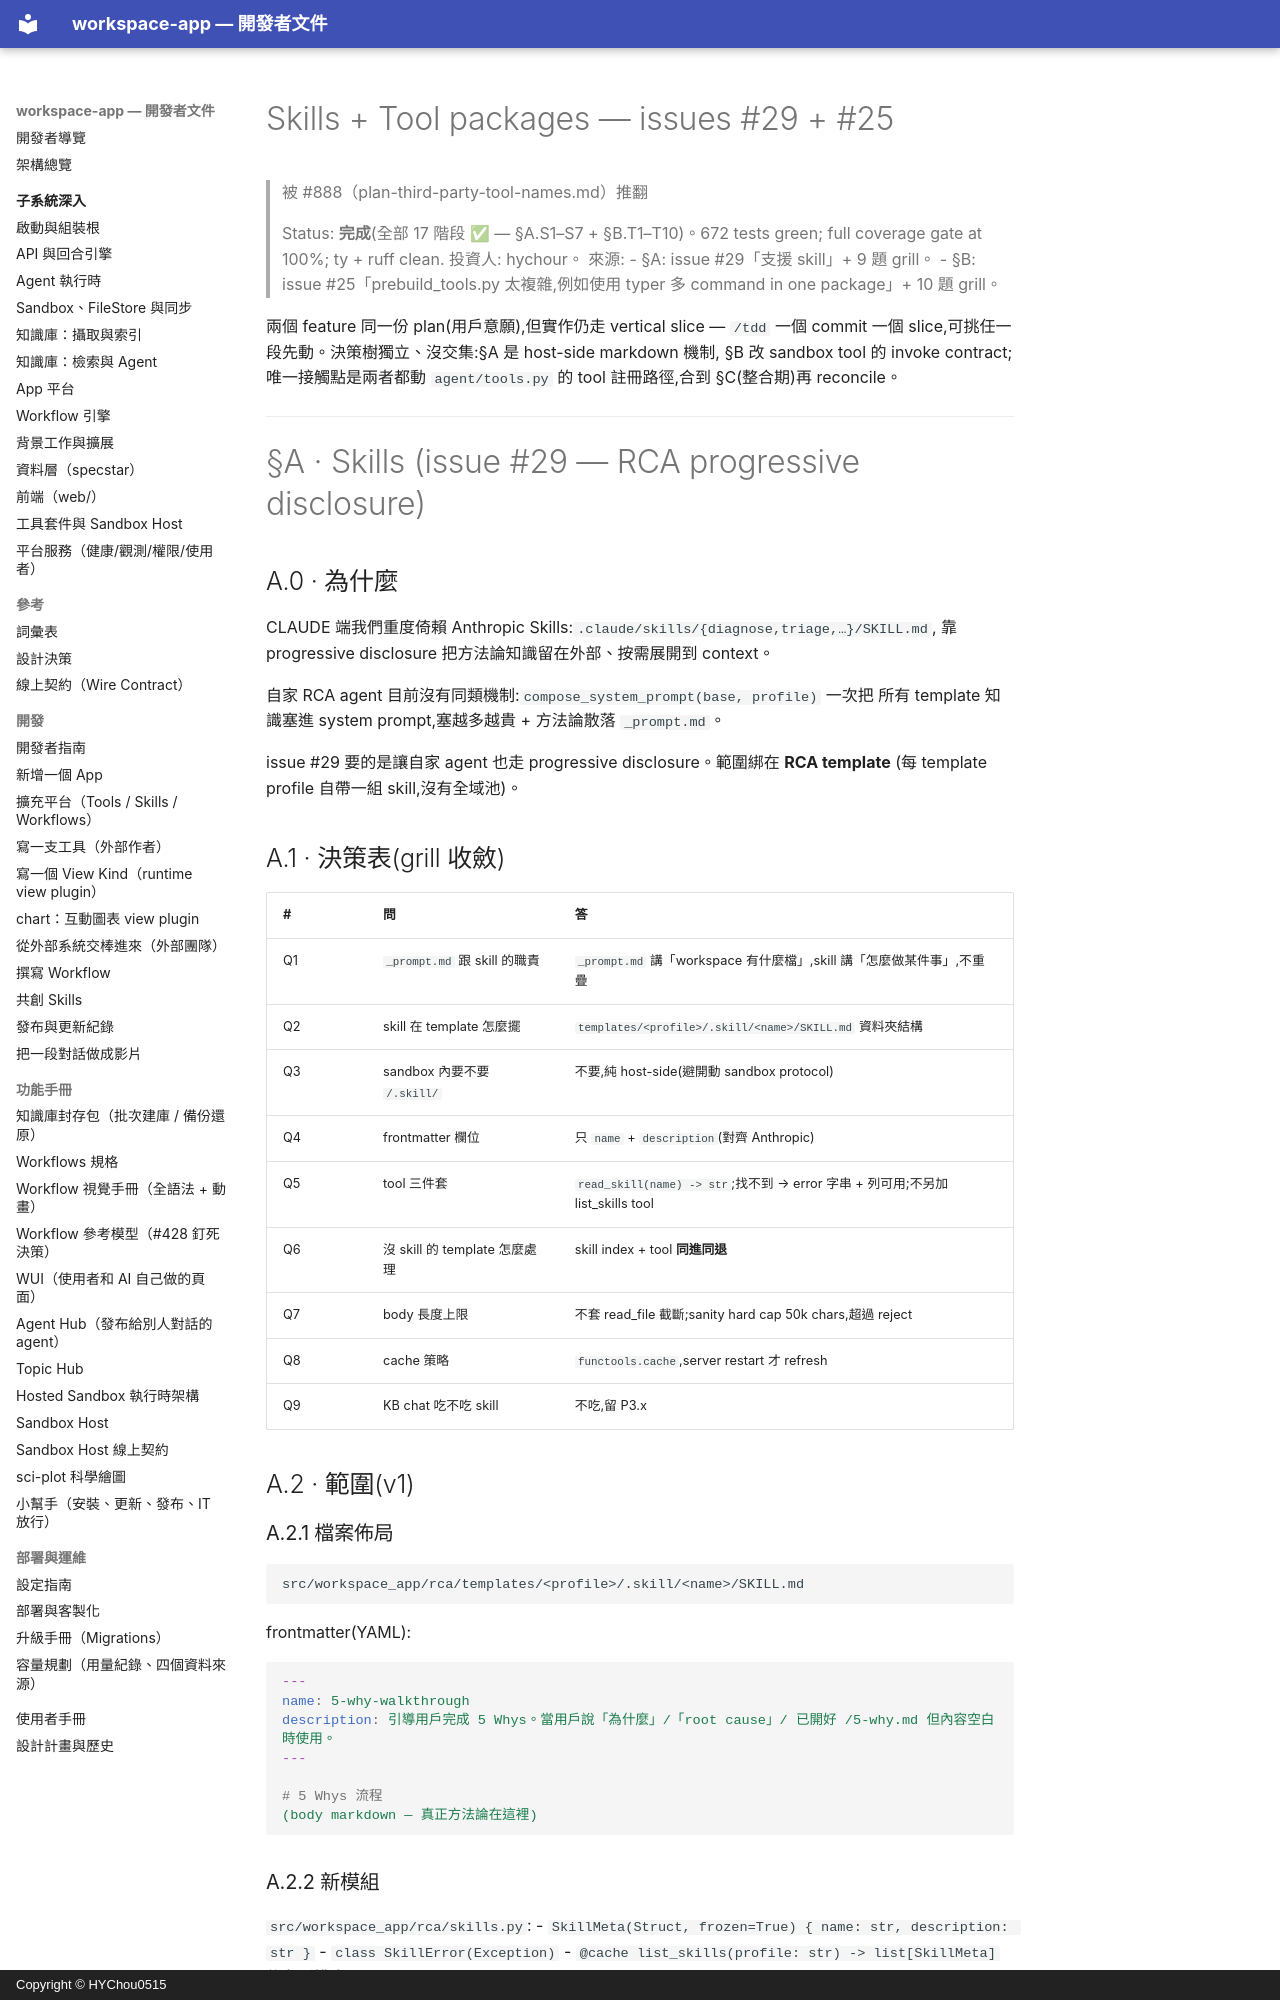

repository: HYChou0515/ai-workspace · page: plan-skills-and-tools/index.html · generator: mkdocs · copyright: Copyright © HYChou0515

# Skills + Tool packages — issues #29 + #25

> 被 #888（plan-third-party-tool-names.md）推翻

> Status: **完成**(全部 17 階段 ✅ — §A.S1–S7 + §B.T1–T10)。672 tests green; full coverage gate at 100%; ty + ruff clean.
> 投資人: hychour。
> 來源:
> - §A: issue #29「支援 skill」+ 9 題 grill。
> - §B: issue #25「prebuild_tools.py 太複雜,例如使用 typer 多 command in one package」+ 10 題 grill。

兩個 feature 同一份 plan(用戶意願),但實作仍走 vertical slice — `/tdd` 一個 commit
一個 slice,可挑任一段先動。決策樹獨立、沒交集:§A 是 host-side markdown 機制,
§B 改 sandbox tool 的 invoke contract;唯一接觸點是兩者都動 `agent/tools.py` 的 tool
註冊路徑,合到 §C(整合期)再 reconcile。

---

# §A · Skills (issue #29 — RCA progressive disclosure)

## A.0 · 為什麼

CLAUDE 端我們重度倚賴 Anthropic Skills:`.claude/skills/{diagnose,triage,…}/SKILL.md`,
靠 progressive disclosure 把方法論知識留在外部、按需展開到 context。

自家 RCA agent 目前沒有同類機制:`compose_system_prompt(base, profile)` 一次把
所有 template 知識塞進 system prompt,塞越多越貴 + 方法論散落 `_prompt.md`。

issue #29 要的是讓自家 agent 也走 progressive disclosure。範圍綁在 **RCA template**
(每 template profile 自帶一組 skill,沒有全域池)。

## A.1 · 決策表(grill 收斂)

| # | 問 | 答 |
|---|---|---|
| Q1 | `_prompt.md` 跟 skill 的職責 | `_prompt.md` 講「workspace 有什麼檔」,skill 講「怎麼做某件事」,不重疊 |
| Q2 | skill 在 template 怎麼擺 | `templates/<profile>/.skill/<name>/SKILL.md` 資料夾結構 |
| Q3 | sandbox 內要不要 `/.skill/` | 不要,純 host-side(避開動 sandbox protocol) |
| Q4 | frontmatter 欄位 | 只 `name` + `description`(對齊 Anthropic) |
| Q5 | tool 三件套 | `read_skill(name) -> str`;找不到 → error 字串 + 列可用;不另加 list_skills tool |
| Q6 | 沒 skill 的 template 怎麼處理 | skill index + tool **同進同退** |
| Q7 | body 長度上限 | 不套 read_file 截斷;sanity hard cap 50k chars,超過 reject |
| Q8 | cache 策略 | `functools.cache`,server restart 才 refresh |
| Q9 | KB chat 吃不吃 skill | 不吃,留 P3.x |

## A.2 · 範圍(v1)

### A.2.1 檔案佈局

```
src/workspace_app/rca/templates/<profile>/.skill/<name>/SKILL.md
```

frontmatter(YAML):
```yaml
---
name: 5-why-walkthrough
description: 引導用戶完成 5 Whys。當用戶說「為什麼」/「root cause」/ 已開好 /5-why.md 但內容空白時使用。
---

# 5 Whys 流程
(body markdown — 真正方法論在這裡)
```

### A.2.2 新模組

`src/workspace_app/rca/skills.py`:
- `SkillMeta(Struct, frozen=True) { name: str, description: str }`
- `class SkillError(Exception)`
- `@cache list_skills(profile: str) -> list[SkillMeta]` 依名稱排序
- `@cache load_skill(profile: str, name: str) -> str` body markdown,frontmatter strip
- `_parse_frontmatter(raw: bytes) -> (dict, str)` `---` ... `---` YAML
- 常數 `SKILL_BODY_CAP = 50_000`

### A.2.3 既有模組改動

- `rca/templates/__init__.py::compose_system_prompt` 末尾,當 `list_skills(profile)` 非空時追加 skill index 段。
- `agent/tools.py` 加 `read_skill_impl`(host-side,不喚醒 sandbox);加進 `_IMPLS` 但不進 `_WORKSPACE_TOOLS` 預設集;`build_tools(allowed, profile=None)` 當 profile 給 + skill 非空時 append `read_skill`。
- `agent/context.py::AgentToolContext` 加 `template_profile: str | None = None`。
- `api/litellm_runner.py` 傳 template_profile 進 build_tools + AgentToolContext。
- `api/app.py::_resolve_agent_config` 把 template 一路串到 runner。
